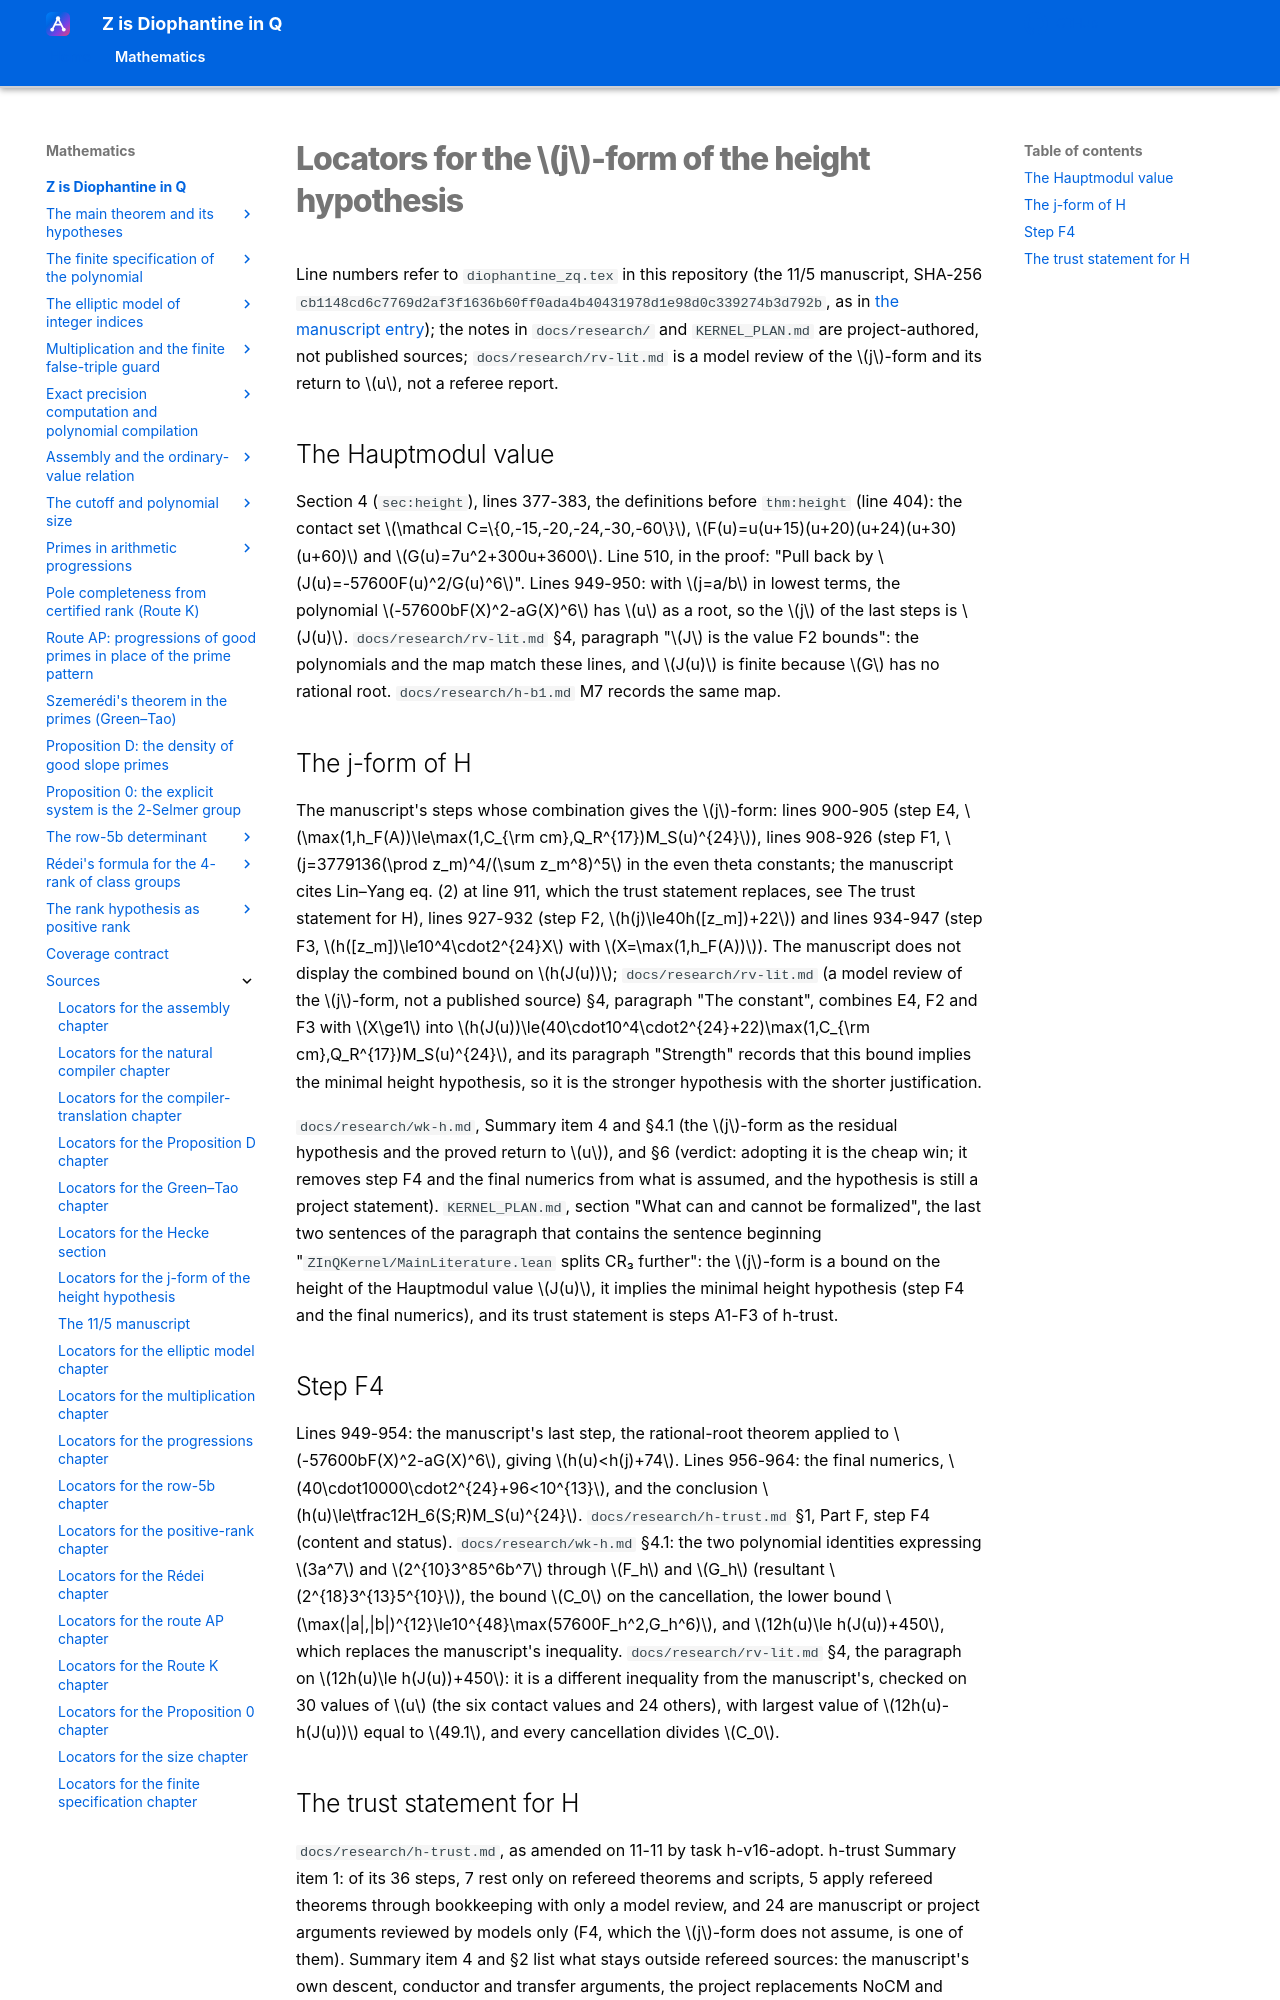

repository: Deicyde/diophantine-z-q · page: sources/height-locators.html · generator: mkdocs

# Locators for the $j$-form of the height hypothesis

Line numbers refer to `diophantine_zq.tex` in this repository (the 11/5 manuscript, SHA-256
`cb1148cd6c7769d2af3f1636b60ff0ada4b40431978d1e98d0c339274b3d792b`, as in
[the manuscript entry](manuscript.md)); the notes in `docs/research/` and `KERNEL_PLAN.md` are
project-authored, not published sources; `docs/research/rv-lit.md` is a model review of the $j$-form and its
return to $u$, not a referee report.

## The Hauptmodul value

Section 4 (`sec:height`), lines 377-383, the definitions before `thm:height` (line 404): the contact set $\mathcal C=\{0,-15,-20,-24,-30,-60\}$,
$F(u)=u(u+15)(u+20)(u+24)(u+30)(u+60)$ and $G(u)=7u^2+300u+3600$. Line 510, in the proof: "Pull back
by $J(u)=-57600F(u)^2/G(u)^6$". Lines 949-950: with $j=a/b$ in lowest terms, the polynomial
$-57600bF(X)^2-aG(X)^6$ has $u$ as a root, so the $j$ of the last steps is $J(u)$.
`docs/research/rv-lit.md` §4, paragraph "$J$ is the value F2 bounds": the polynomials and the map
match these lines, and $J(u)$ is finite because $G$ has no rational root. `docs/research/h-b1.md` M7
records the same map.

## The j-form of H

The manuscript's steps whose combination gives the $j$-form: lines 900-905 (step E4,
$\max(1,h_F(A))\le\max(1,C_{\rm cm},Q_R^{17})M_S(u)^{24}$), lines 908-926 (step F1,
$j=3779136(\prod z_m)^4/(\sum z_m^8)^5$ in the even theta constants; the manuscript cites Lin–Yang
eq. (2) at line 911, which the trust statement replaces, see The trust statement for H), lines
927-932 (step F2, $h(j)\le40h([z_m])+22$) and lines 934-947 (step F3, $h([z_m])\le10^4\cdot2^{24}X$ with
$X=\max(1,h_F(A))$). The manuscript does not display the combined bound on $h(J(u))$;
`docs/research/rv-lit.md` (a model review of the $j$-form, not a published source) §4, paragraph "The constant", combines E4, F2 and F3 with $X\ge1$ into
$h(J(u))\le(40\cdot10^4\cdot2^{24}+22)\max(1,C_{\rm cm},Q_R^{17})M_S(u)^{24}$, and its paragraph
"Strength" records that this bound implies the minimal height hypothesis, so it is the stronger
hypothesis with the shorter justification.

`docs/research/wk-h.md`, Summary item 4 and §4.1 (the $j$-form as the residual hypothesis and the
proved return to $u$), and §6 (verdict: adopting it is the cheap win; it removes step F4 and the
final numerics from what is assumed, and the hypothesis is still a project statement).
`KERNEL_PLAN.md`, section "What can and cannot be formalized", the last two sentences of the
paragraph that contains the sentence beginning "`ZInQKernel/MainLiterature.lean` splits CR₃
further": the $j$-form is a
bound on the height of the Hauptmodul value $J(u)$, it implies the minimal height hypothesis (step
F4 and the final numerics), and its trust statement is steps A1-F3 of h-trust.
